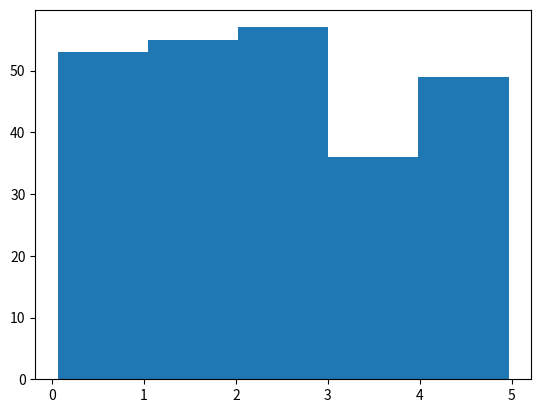

The matplotlib source for this figure:
import numpy as np
import matplotlib.pyplot as plt
# Los conjuntos de datos suelen ser mucho mas grandes que con los que hemos trabajado, pero puede ser dificil recolectar datos del mundo real en una etapa temprana del proyecto.
# Para crear grandes conjuntos de datos para pruebas, se utiliza el modulo Numpy, que viene con varios metodos para crear conjuntos de datos aleatorios.

# Ejemplo: Crear una matriz que tenga 250 numeros flotantes aleatorios entre 0 y 5.
result = np.random.uniform(0, 5, 250)
print(result)

# Histograma
# Una forma de visualizar la distribucion de los datos es un histograma.
plt.hist(result, 5)
plt.show()

# Se usaron los datos aleatorios del ejemplo anterior para dibujar 5 barras en el histograma.
# La primera barra representa cuantos valores de la matriz estan entre 0 y 1.
# La segunda barra representa cuantos valores de la matriz estan entre 1 y 2.
# Y asi sucesivamente.
# El eje x representa el rango de valores.
# El eje y representa la frecuencia de valores en ese rango.
